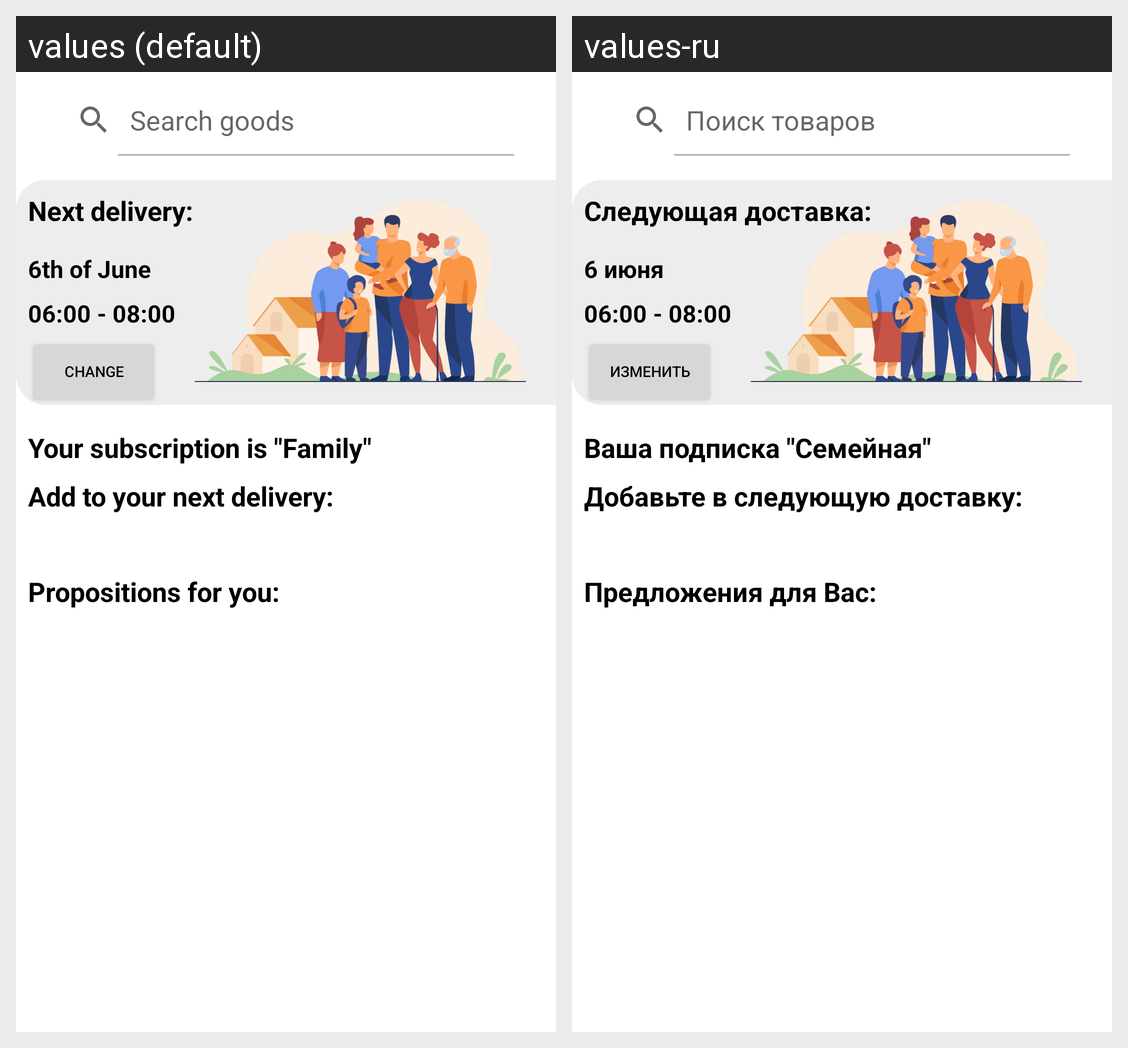

The same Android screen rendered under two of its app's locales, left to right. List the strings drawn on it with the default value and each locale's translation.
Android screen res/layout/fragment_home.xml rendered under 2 locales, left to right: values (default), values-ru. Device: Nexus 5 (rendered at 1080×1920; each locale shown at half size, 540×960, under a caption strip naming it); theme Theme.MagnitSubscription.
Strings drawn on this screen, with the default value and each locale's value (text and hints the layout hard-codes, and strings that could not be matched under every locale, appear in the picture but are not listed):

propose
  values: Propositions for you:
  values-ru: Предложения для Вас:

your_subs
  values: Your subscription is "Family"
  values-ru: Ваша подписка "Семейная"

add
  values: Add to your next delivery:
  values-ru: Добавьте в следующую доставку:

date
  values: 6th of June
  values-ru: 6 июня

time
  values: 06:00 - 08:00
  values-ru: 06:00 - 08:00

next_delivery
  values: Next delivery:
  values-ru: Следующая доставка:

search
  values: Search goods
  values-ru: Поиск товаров

change
  values: Change
  values-ru: Изменить
